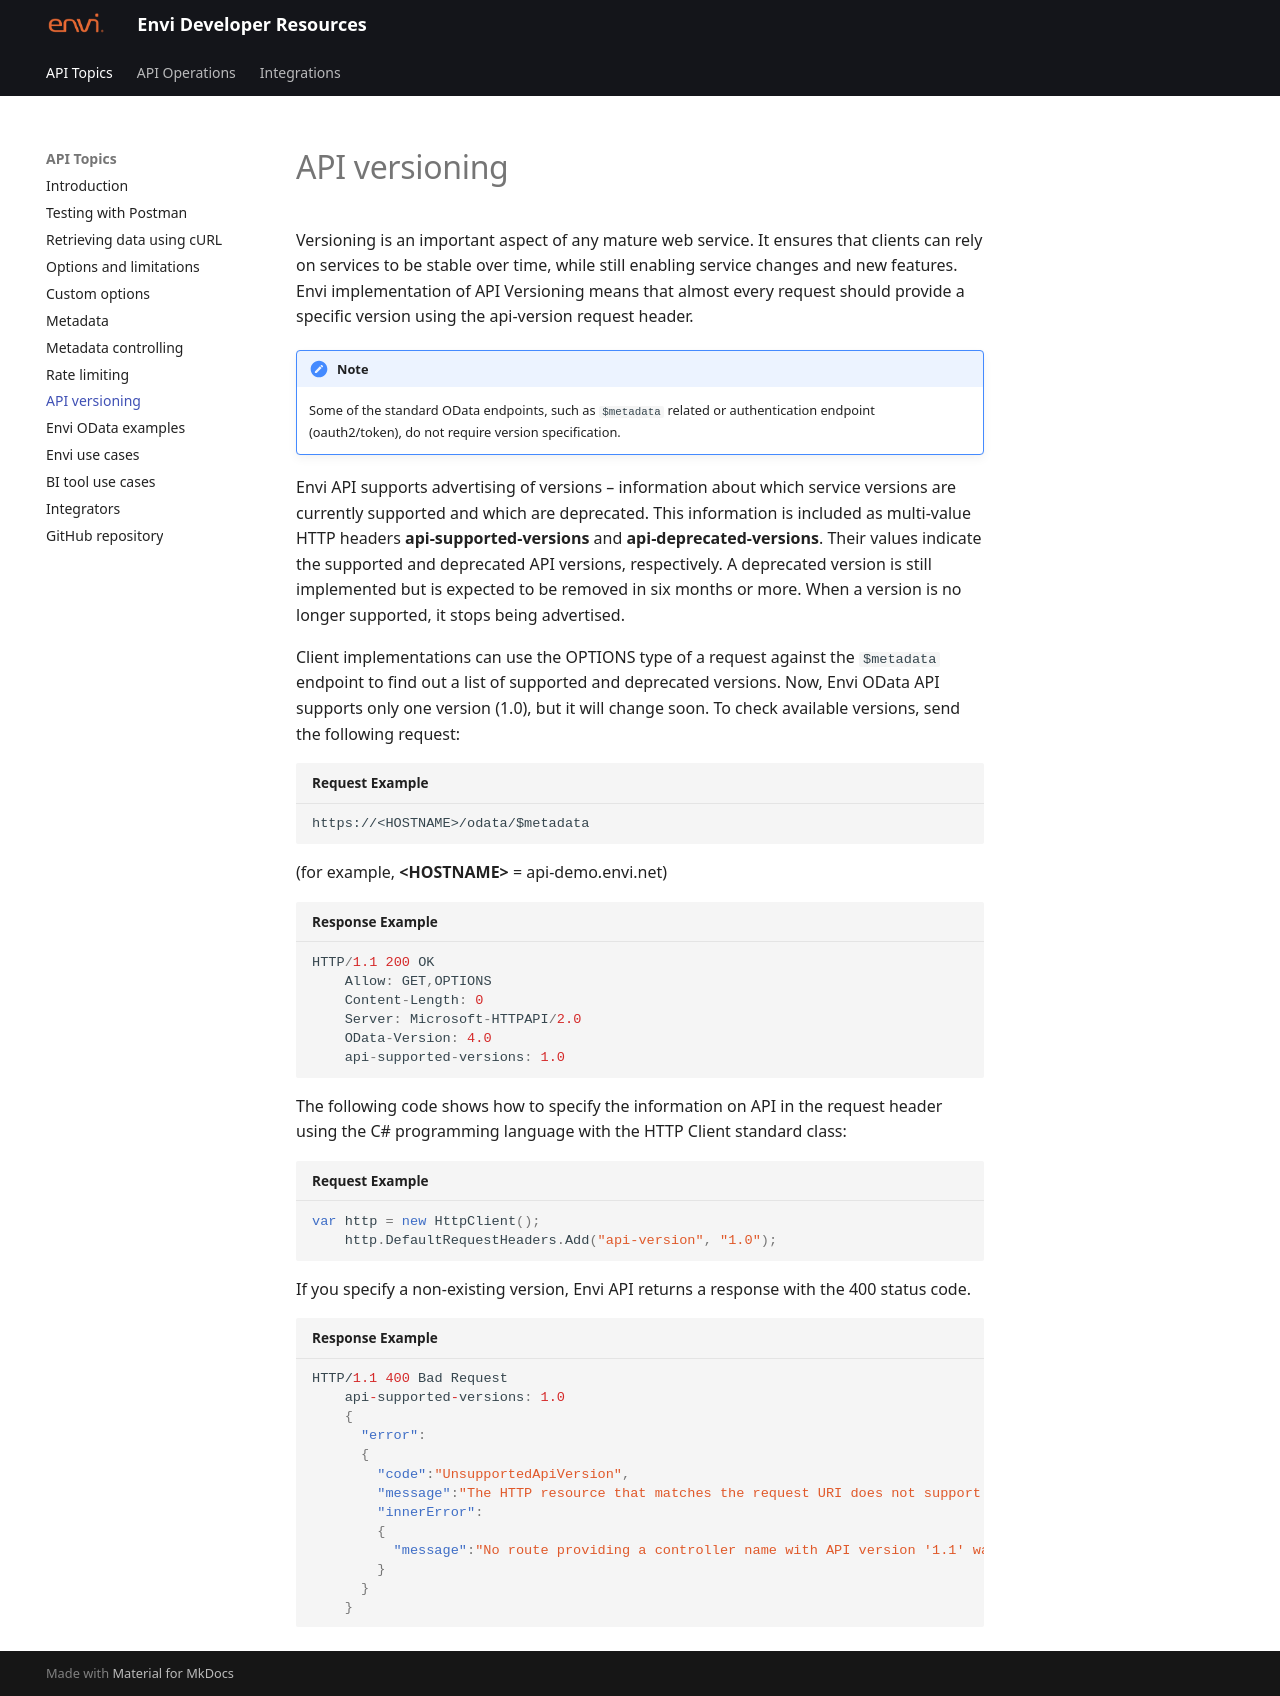

repository: envi/envi.github.io · page: API_Versioning.html · generator: mkdocs

# API versioning

Versioning is an important aspect of any mature web service. It ensures that clients can rely on services to be stable over time, while still enabling service changes and new features. Envi implementation of API Versioning means that almost every request should provide a specific version using the api-version request header.

!!! note 

    Some of the standard OData endpoints, such as ```$metadata``` related or authentication endpoint (oauth2/token), do not require version specification.
    
Envi API supports advertising of versions – information about which service versions are currently supported and which are deprecated. This information is included as multi-value HTTP headers **api-supported-versions** and **api-deprecated-versions**. Their values indicate the supported and deprecated API versions, respectively. A deprecated version is still implemented but is expected to be removed in six months or more. When a version is no longer supported, it stops being advertised.

Client implementations can use the OPTIONS type of a request against the ```$metadata``` endpoint to find out a list of supported and deprecated versions. Now, Envi OData API supports only one version (1.0), but it will change soon. To check available versions, send the following request:

``` title="Request Example"
https://<HOSTNAME>/odata/$metadata
    
```
(for example, **&lt;HOSTNAME&gt;** = api-demo.envi.net)

``` cs title="Response Example"
HTTP/1.1 200 OK
    Allow: GET,OPTIONS
    Content-Length: 0
    Server: Microsoft-HTTPAPI/2.0
    OData-Version: 4.0
    api-supported-versions: 1.0

```

The following code shows how to specify the information on API in the request header using the C# programming language with the HTTP Client standard class:

``` cs title="Request Example"
var http = new HttpClient();
    http.DefaultRequestHeaders.Add("api-version", "1.0");

```

If you specify a non-existing version, Envi API returns a response with the 400 status code.

``` json title="Response Example"
HTTP/1.1 400 Bad Request
    api-supported-versions: 1.0
    {
      "error":
      {
        "code":"UnsupportedApiVersion",
        "message":"The HTTP resource that matches the request URI does not support the API version '1.1'.",
        "innerError":
        {
          "message":"No route providing a controller name with API version '1.1' was found to match request URI."
        }
      }
    }

```
